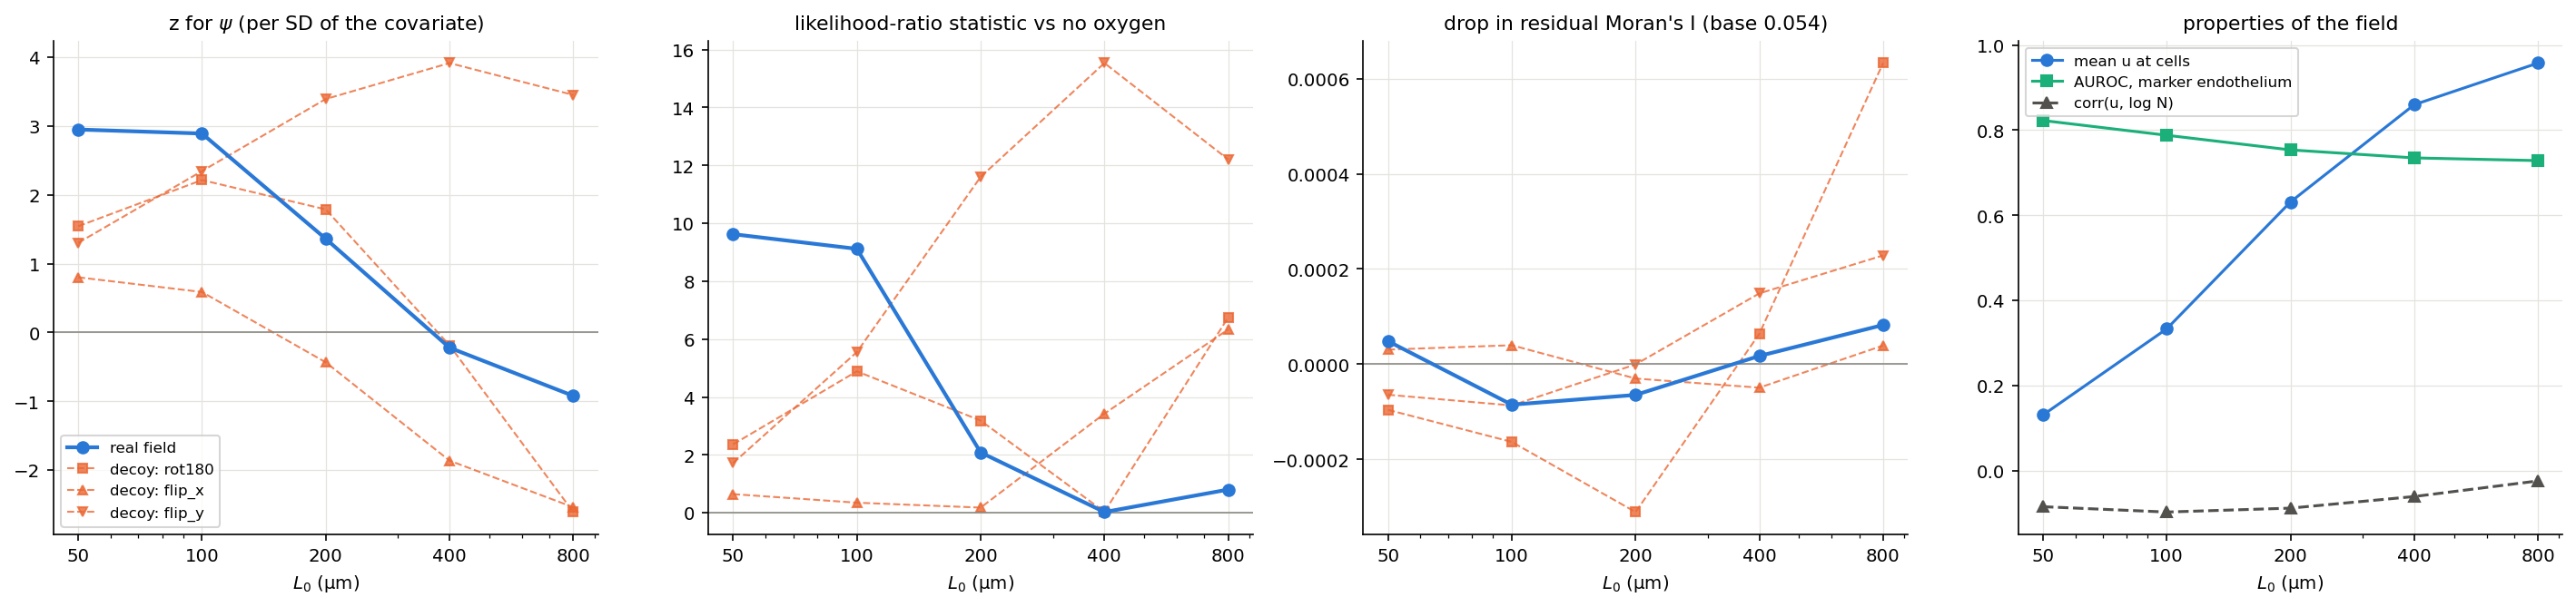

Source data for this figure (header and first rows):
L0, psi per SD, z, LR, decoy |z| max, decoy LR max, Moran reduction, decoy reduction mean, decoy reduction max, corr(u, log N), LR margin over best decoy
50.0, 0.01547, 2.949, 9.625, 1.544, 2.366, 4.8482367318226915e-05, -4.3117032062267115e-05, 3.065522341277188e-05, -0.06041, 4.068
100.0, 0.0142, 2.891, 9.117, 2.345, 5.552, -8.502720128090308e-05, -6.997401091145272e-05, 3.985818581184186e-05, -0.07079, 1.642
200.0, 0.005888, 1.361, 2.086, 3.392, 11.6, -6.450296225654628e-05, -0.0001137, -4.738367313447678e-07, -0.0602, 0.1798
400.0, -0.0008451, -0.2206, 0.02847, 3.914, 15.53, 1.737573601881537e-05, 5.446175407170193e-05, 0.0001488, -0.04031, 0.001833
800.0, -0.003393, -0.9205, 0.8038, 3.451, 12.21, 8.23777817832369e-05, 0.0003001, 0.0006326, -0.02151, 0.06585
